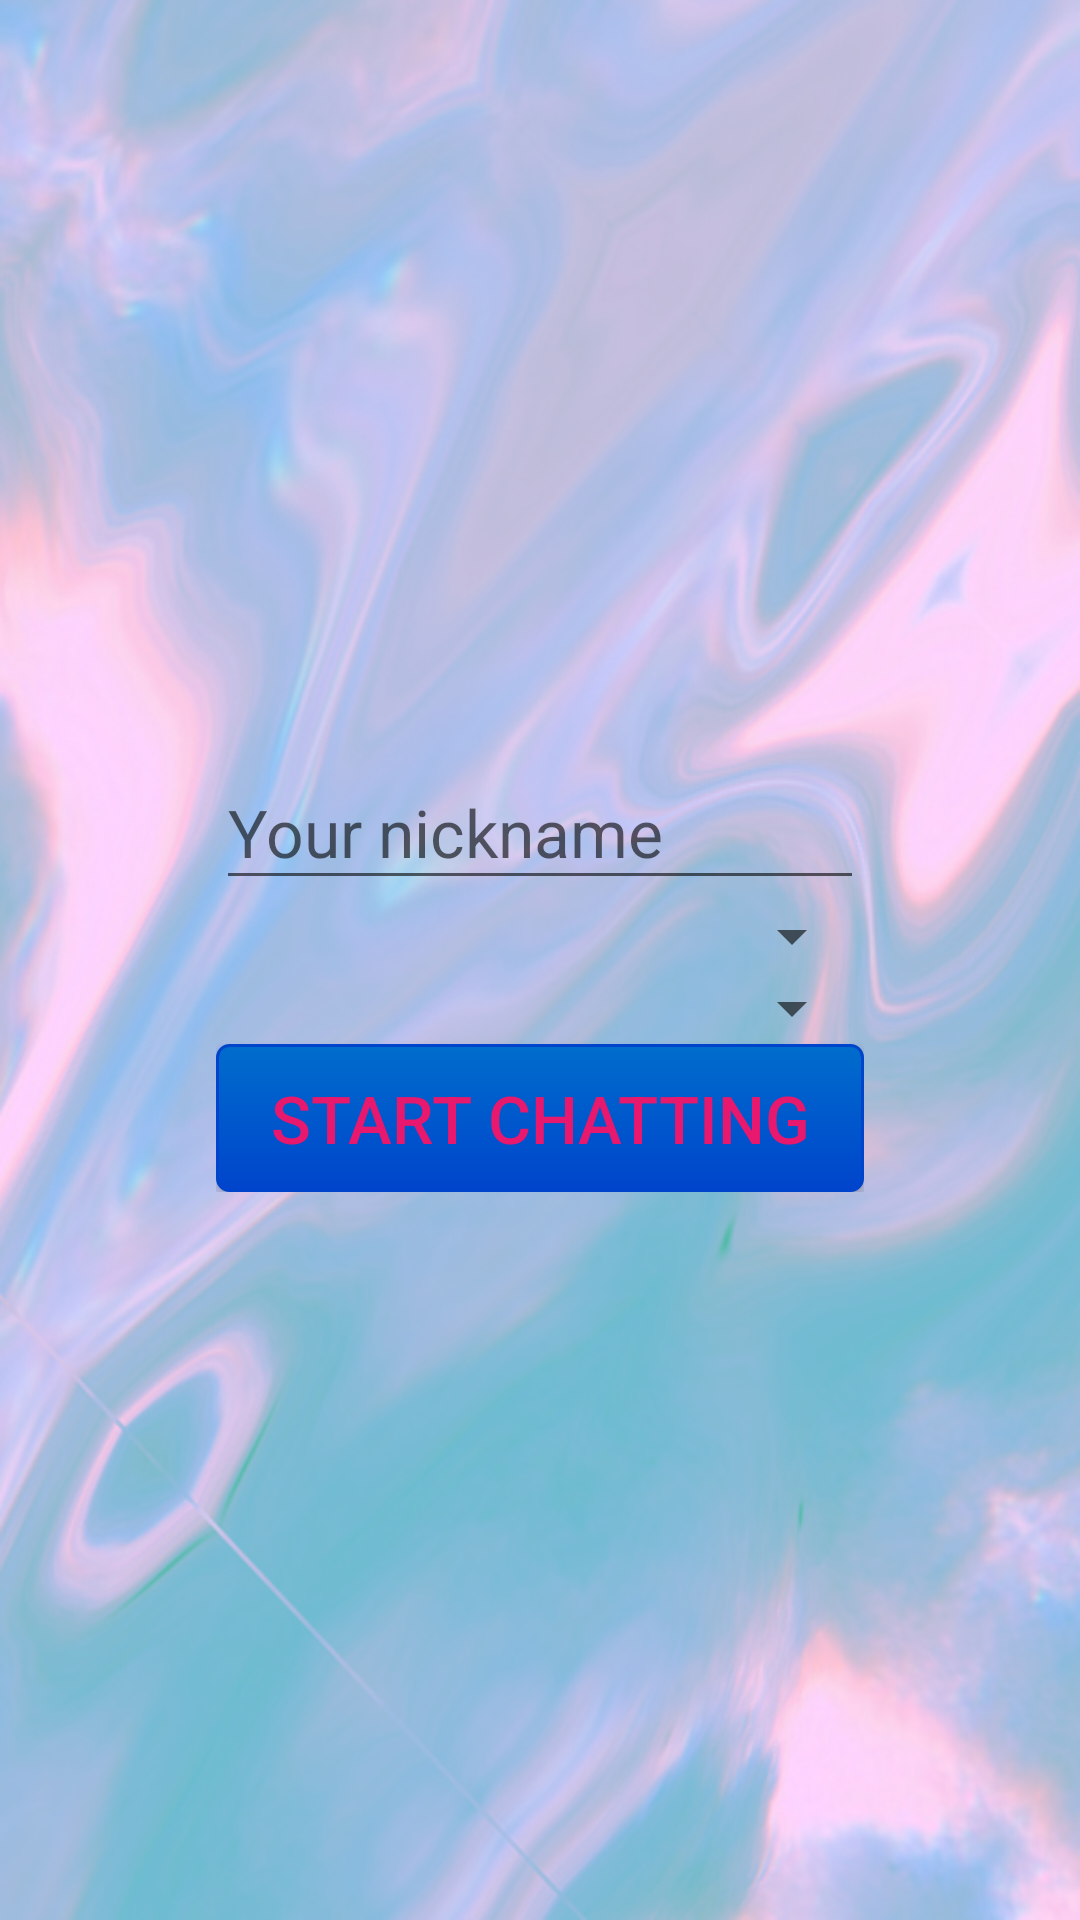

This screen was rendered from an Android layout file. Write that file and the resources it references.
<!-- AndroidManifest.xml: application theme AppTheme -->
<!-- res/layout/activity_first.xml -->
<?xml version="1.0" encoding="utf-8"?>
<android.support.constraint.ConstraintLayout xmlns:android="http://schemas.android.com/apk/res/android"
    xmlns:app="http://schemas.android.com/apk/res-auto"
    xmlns:tools="http://schemas.android.com/tools"
    android:layout_width="match_parent"
    android:layout_height="match_parent"
    tools:context="com.example.denis.p7.activities.first"
    android:background="@drawable/fon">

    <android.support.constraint.Guideline
        android:id="@+id/line_1"
        android:layout_width="wrap_content"
        android:layout_height="wrap_content"
        android:orientation="vertical"
        app:layout_constraintGuide_percent="0.2" />

    <android.support.constraint.Guideline
        android:id="@+id/line_2"
        android:layout_width="wrap_content"
        android:layout_height="wrap_content"
        android:orientation="vertical"
        app:layout_constraintGuide_percent="0.8" />

    <LinearLayout
        android:layout_width="0dp"
        android:layout_height="0dp"
        android:orientation="vertical"
        app:layout_constraintBottom_toBottomOf="parent"
        app:layout_constraintHeight_default="wrap"
        app:layout_constraintLeft_toLeftOf="@id/line_1"
        app:layout_constraintRight_toRightOf="@id/line_2"
        app:layout_constraintTop_toTopOf="parent">

        <android.support.design.widget.TextInputLayout
            android:layout_width="match_parent"
            android:layout_height="wrap_content">

            <EditText
                android:id="@+id/nicknameET"
                android:layout_width="wrap_content"
                android:layout_height="wrap_content"
                android:hint="@string/yNickname"
                android:textSize="@dimen/bigText"
                android:ems="10"
                android:inputType="textPersonName"/>

        </android.support.design.widget.TextInputLayout>


        <android.support.v7.widget.AppCompatSpinner
            android:id="@+id/codingSpinner"
            android:layout_width="match_parent"
            android:layout_height="wrap_content"
            android:hint="@string/hintCoding"
            android:textSize="@dimen/bigText" />

        <android.support.v7.widget.AppCompatSpinner
            android:id="@+id/compressionSpinner"
            android:layout_width="match_parent"
            android:layout_height="wrap_content"
            android:textSize="@dimen/bigText" />


        <Button
        android:id="@+id/button"
        android:layout_width="match_parent"
        android:layout_height="wrap_content"
        android:layout_weight="1"
        android:background="@drawable/button_primary"
        android:text="@string/startChatting"
        android:textColor="@color/colorAccent"
        android:textSize="@dimen/bigText" />

    </LinearLayout>

</android.support.constraint.ConstraintLayout>
<!-- resources referenced by this layout -->
<resources>
  <color name="colorAccent">#e7ff1263</color>
  <dimen name="bigText">22sp</dimen>
  <!-- drawable button_primary: vector/xml drawable (drawable, 2324 chars, omitted) -->
  <!-- drawable fon: jpg bitmap (drawable, 165313 bytes) -->
  <string name="hintCoding">Coding/decoding algorithm</string>
  <string name="startChatting">Start chatting</string>
  <string name="yNickname">Your nickname</string>
  <style name="AppTheme" parent="Theme.AppCompat.Light.DarkActionBar">
          
          <item name="colorPrimary">@color/colorPrimary</item>
          <item name="colorPrimaryDark">@color/colorPrimaryDark</item>
          <item name="colorAccent">@color/colorAccent</item>
      </style>
  <color name="colorPrimary">#0d65a7</color>
  <color name="colorPrimaryDark">#244569</color>
</resources>
